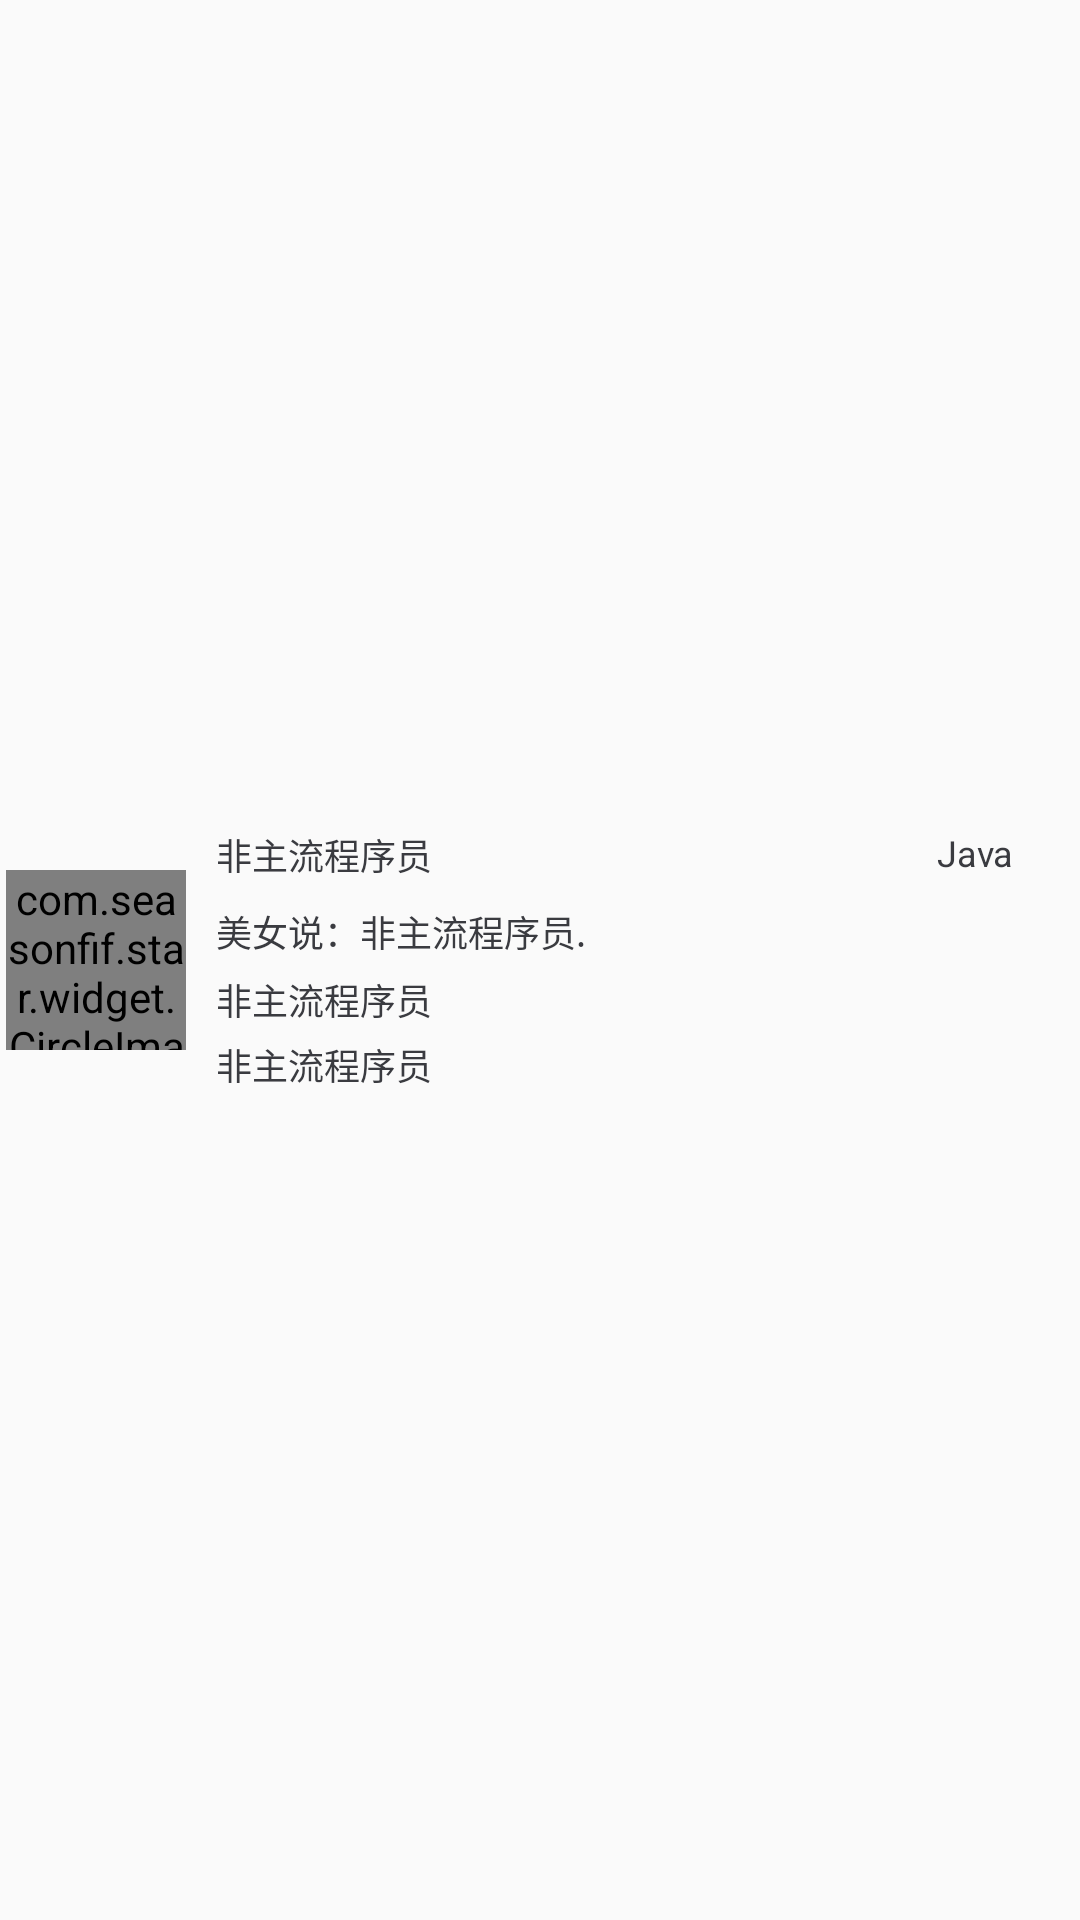

This screen was rendered from an Android layout file. Write that file and the resources it references.
<!-- AndroidManifest.xml: application theme App_Indigo -->
<!-- res/layout/cardview_repository_item.xml -->
<?xml version="1.0" encoding="utf-8"?>
<LinearLayout
    xmlns:android="http://schemas.android.com/apk/res/android"
    xmlns:app="http://schemas.android.com/apk/res-auto"
    android:layout_width="match_parent"
    android:layout_height="wrap_content"
    android:paddingTop="8dp"
    android:paddingBottom="8dp"
    android:orientation="horizontal"
    android:background="?android:selectableItemBackground">

    <com.seasonfif.star.widget.CircleImageView
        android:id="@+id/avatar"
        android:layout_width="60dp"
        android:layout_height="60dp"
        android:layout_gravity="center_vertical"
        android:layout_marginLeft="2dp"
        android:layout_marginRight="10dp"
        android:src="@drawable/avatar_holder"/>

    <LinearLayout
        android:layout_width="match_parent"
        android:layout_height="wrap_content"
        android:layout_marginLeft="0dp"
        android:layout_marginRight="2dp"
        android:layout_gravity="center_vertical"
        android:orientation="vertical">

        <RelativeLayout
            android:layout_width="match_parent"
            android:layout_height="wrap_content">
            <TextView
                android:id="@+id/name"
                android:layout_width="wrap_content"
                android:layout_alignParentLeft="true"
                android:layout_toLeftOf="@+id/language"
                android:layout_marginRight="10dp"
                android:textColor="@color/colorPrimary_black"
                android:textSize="12dp"
                android:layout_height="wrap_content"
                android:singleLine="true"
                android:text="非主流程序员"/>

            <TextView
                android:id="@+id/language"
                android:layout_width="wrap_content"
                android:layout_alignParentRight="true"
                android:layout_marginRight="20dp"
                android:textColor="@color/colorPrimary_black"
                android:textSize="12dp"
                android:layout_height="wrap_content"
                android:singleLine="true"
                android:text="Java"/>
        </RelativeLayout>

        <TextView
            android:id="@+id/description"
            android:textColor="@color/colorPrimary_black"
            android:textSize="12dp"
            android:layout_width="wrap_content"
            android:layout_height="wrap_content"
            android:layout_marginTop="8dp"
            android:maxLines="3"
            android:ellipsize="end"
            android:text="美女说：非主流程序员."/>
        <TextView
            android:id="@+id/star_fork"
            android:layout_width="wrap_content"
            android:textColor="@color/colorPrimary_black"
            android:textSize="12dp"
            android:singleLine="true"
            android:layout_marginTop="5dp"
            android:layout_height="wrap_content"
            android:text="非主流程序员"/>

        <TextView
            android:id="@+id/created_at"
            android:layout_width="wrap_content"
            android:textColor="@color/colorPrimary_black"
            android:textSize="12dp"
            android:layout_marginTop="4dp"
            android:layout_height="wrap_content"
            android:text="非主流程序员"/>
    </LinearLayout>

</LinearLayout>
<!-- resources referenced by this layout -->
<resources>
  <color name="colorPrimary_black">#3A3B40</color>
  <!-- drawable avatar_holder: png bitmap (drawable-xxhdpi, 4105 bytes) -->
  <style name="App_Indigo" parent="AppTheme">
          
          <item name="colorPrimary">@color/colorPrimary_indigo</item>
          <item name="colorPrimaryDark">@color/colorPrimaryDark_indigo</item>
          <item name="colorAccent">@color/colorAccent_indigo</item>
  
          <item name="app_primary_color">@color/colorPrimary_indigo</item>
          <item name="app_primary_dark_color">@color/colorPrimaryDark_indigo</item>
          <item name="app_accent_color">@color/colorAccent_indigo</item>
          <item name="widgetBackground">@color/colorPrimary_indigo</item>
      </style>
  <style name="AppTheme" parent="Theme.AppCompat.Light.NoActionBar">
  
      </style>
  <color name="colorPrimary_indigo">#3F51B5</color>
  <color name="colorPrimaryDark_indigo">#303F9F</color>
  <color name="colorAccent_indigo">#FF4081</color>
</resources>
